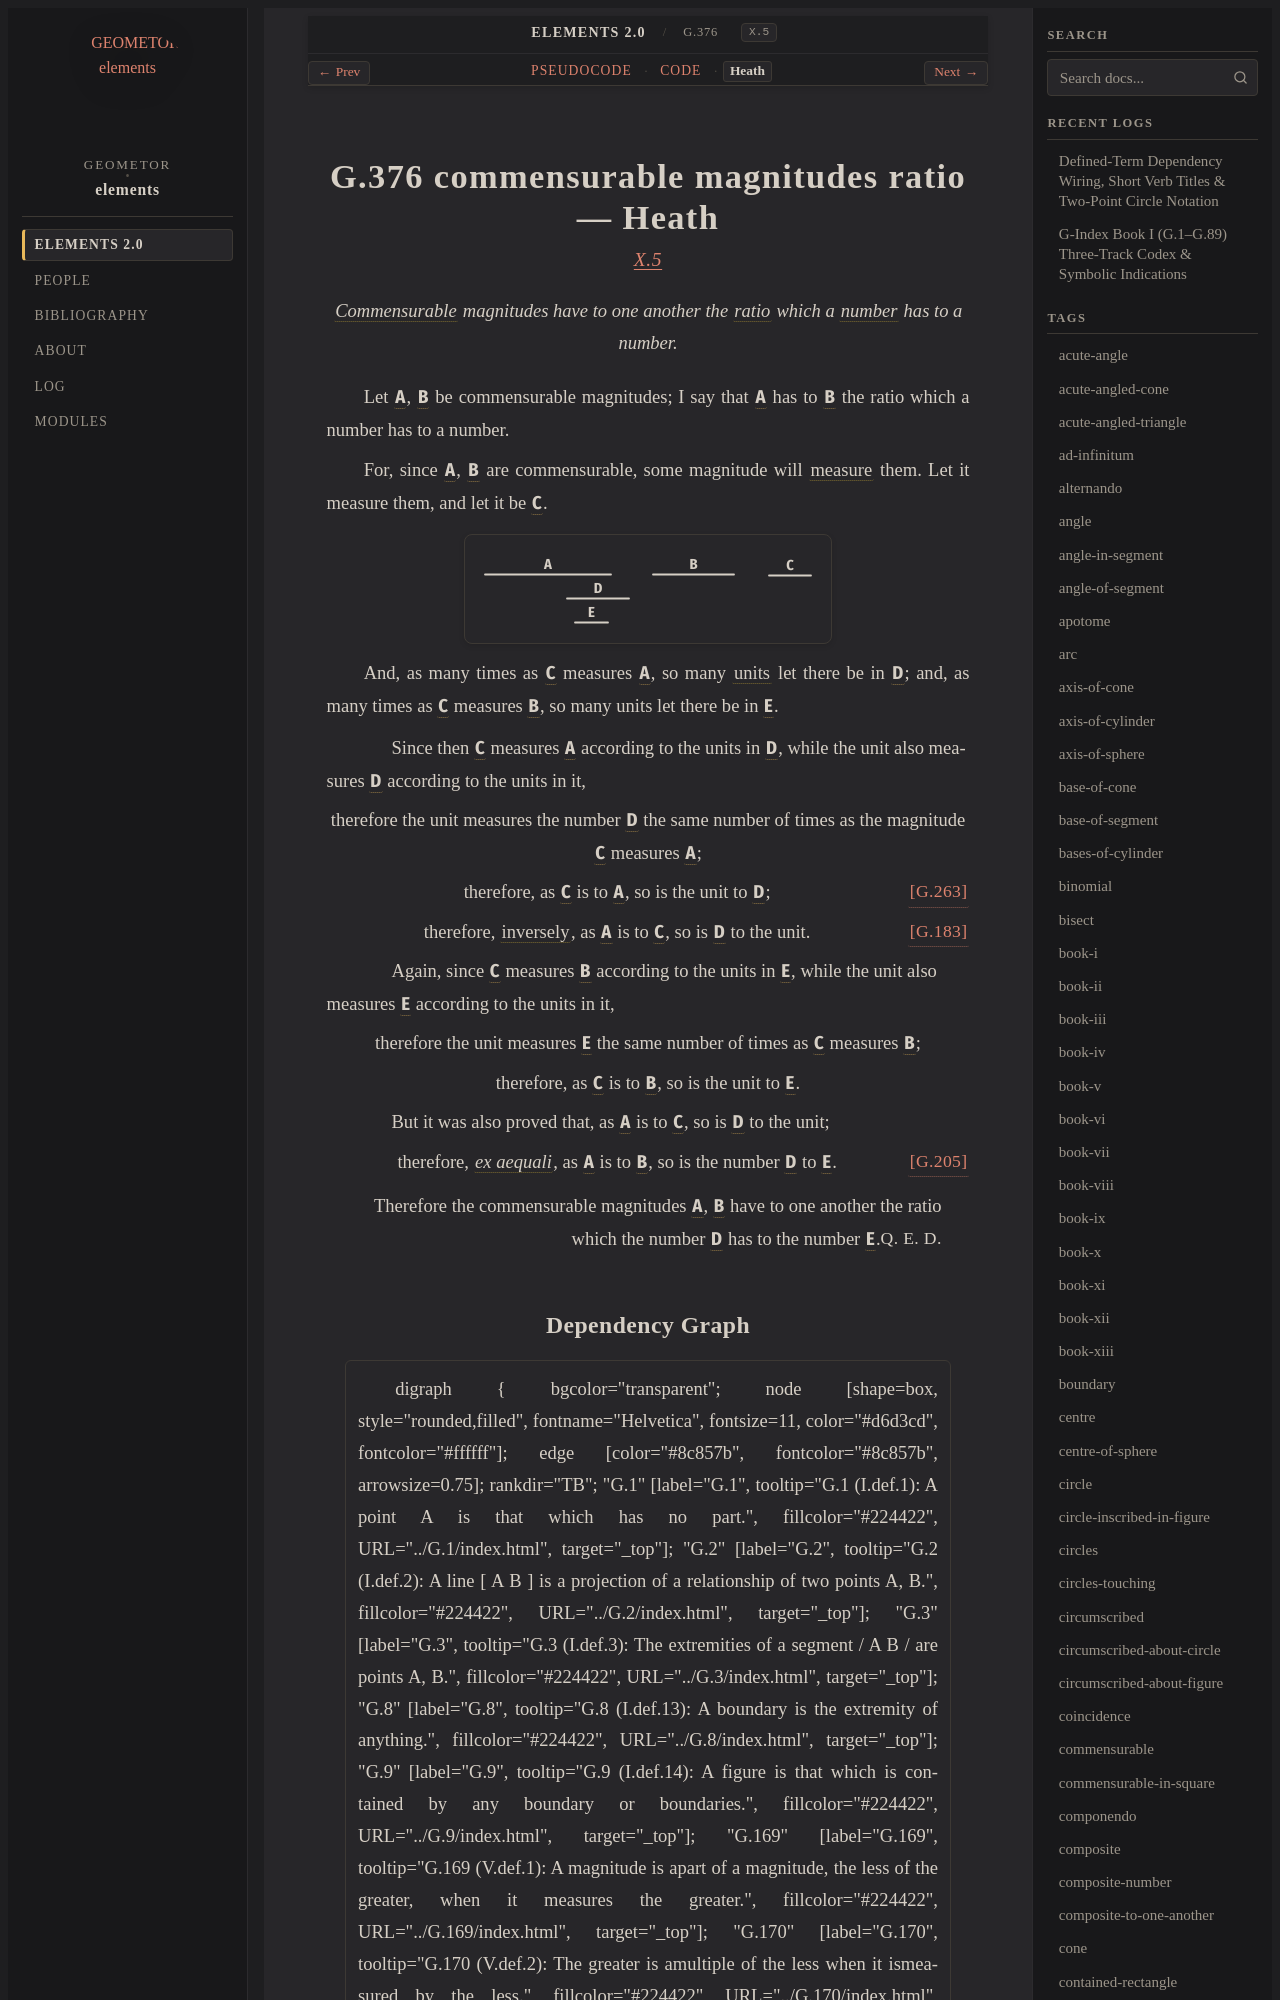

repository: geometor/elements · page: elements2/G.376/heath.html · generator: sphinx

:canonical_id: G.376
:original_id: X.5
:title: G.376 commensurable magnitudes ratio
:volume: III
:book: X
:type: prop

G.376 commensurable magnitudes ratio — Heath
============================================

.. rubric:: `X.5 <https://geometor.github.io/euclid/heath/volume_III/book_x/propositions/005/>`_

.. enunciation::

   :term:`Commensurable <G.372>` magnitudes have to one another the :term:`ratio <G.173>` which a :term:`number <G.248>` has to a number.

Let :g:`A <g1:A>`, :g:`B <g1:B>` be commensurable magnitudes; I say that :g:`A <g1:A>` has to :g:`B <g1:B>` the ratio which a number has to a number.

For, since :g:`A <g1:A>`, :g:`B <g1:B>` are commensurable, some magnitude will :term:`measure <G.253>` them. Let it measure them, and let it be :g:`C <g1:C>`.

.. picture:: g1.svg
   :alt: Proposition 5 diagram

And, as many times as :g:`C <g1:C>` measures :g:`A <g1:A>`, so many :term:`units <G.247>` let there be in :g:`D <g1:D>`; and, as many times as :g:`C <g1:C>` measures :g:`B <g1:B>`, so many units let there be in :g:`E <g1:E>`.

.. subclause::

   Since then :g:`C <g1:C>` measures :g:`A <g1:A>` according to the units in :g:`D <g1:D>`, while the unit also measures :g:`D <g1:D>` according to the units in it,

.. assertion::

   therefore the unit measures the number :g:`D <g1:D>` the same number of times as the magnitude :g:`C <g1:C>` measures :g:`A <g1:A>`;

.. assertion:: [G.263] <G.263>

   therefore, as :g:`C <g1:C>` is to :g:`A <g1:A>`, so is the unit to :g:`D <g1:D>`;

.. assertion::

   therefore, :term:`inversely <G.182>`, as :g:`A <g1:A>` is to :g:`C <g1:C>`, so is :g:`D <g1:D>` to the unit. :just:`[G.183] <G.183>`

.. subclause::

   Again, since :g:`C <g1:C>` measures :g:`B <g1:B>` according to the units in :g:`E <g1:E>`, while the unit also measures :g:`E <g1:E>` according to the units in it,

.. assertion::

   therefore the unit measures :g:`E <g1:E>` the same number of times as :g:`C <g1:C>` measures :g:`B <g1:B>`;

.. assertion::

   therefore, as :g:`C <g1:C>` is to :g:`B <g1:B>`, so is the unit to :g:`E <g1:E>`.

.. subclause::

   But it was also proved that, as :g:`A <g1:A>` is to :g:`C <g1:C>`, so is :g:`D <g1:D>` to the unit;

.. assertion::

   therefore, :term:`*ex aequali* <G.174>`, as :g:`A <g1:A>` is to :g:`B <g1:B>`, so is the number :g:`D <g1:D>` to :g:`E <g1:E>`. :just:`[G.205] <G.205>`

.. qed::

   Therefore the commensurable magnitudes :g:`A <g1:A>`, :g:`B <g1:B>` have to one another the ratio which the number :g:`D <g1:D>` has to the number :g:`E <g1:E>`. :just:`Q. E. D.`
